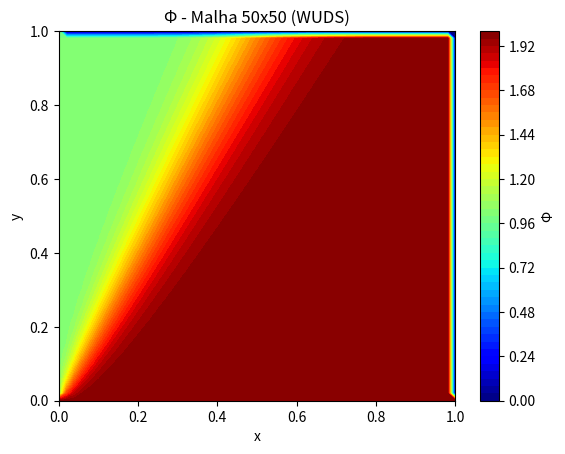
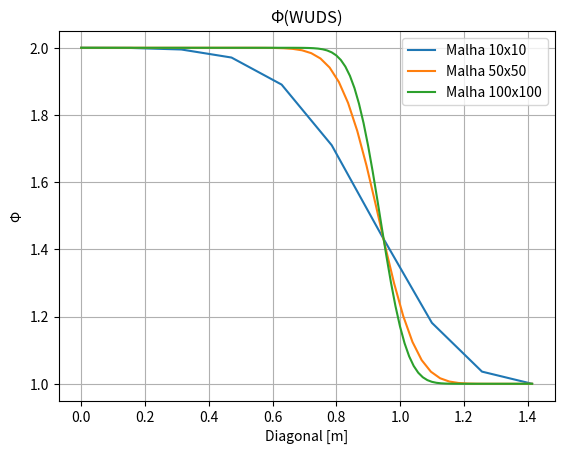

The matplotlib source for these figures, in order:
import numpy as np
import matplotlib.pyplot as plt

def advection_solver(grid_size, scheme='WUDS', u=1.0, v=2.0, phi_left=1.0, phi_bottom=2.0, tol=1e-6, max_iter=1000):
    Lx, Ly = 1.0, 1.0  # Dimensiones del dominio
    dx, dy = Lx / grid_size, Ly / grid_size
    
    # Inicializar phi
    phi = np.zeros((grid_size + 2, grid_size + 2))
    phi[:, 0] = phi_left  # Condición en x=0 (izquierda)
    phi[0, :] = phi_bottom  # Condición en y=0 (abajo)
    PeX = u * dx
    PeY = v * dy
    Alphax = PeX**2 / 10 + (2 * (PeX**2))
    Alphay = PeY**2 / 10 + (2 * (PeY**2))
    
    # Iteración
    for _ in range(max_iter):
        phi_old = phi.copy()
        for i in range(1, grid_size + 1):
            for j in range(1, grid_size + 1):
                # Coeficientes según el esquema
                if scheme == 'WUDS':
                    a_W = u * (0.5 + Alphax) if u > 0 else 0
                    a_E = -u * (0.5 - Alphax) if u < 0 else 0
                    a_S = v * (0.5 + Alphay) if v > 0 else 0
                    a_N = -v * (0.5 - Alphay) if v < 0 else 0
                    a_P = -(a_W + a_E + a_S + a_N)
                
                # Actualización de phi en el nodo P
                if a_P != 0:  # Evitar divisiones por cero
                    phi[i, j] = (a_W * phi[i, j-1] + a_E * phi[i, j+1] +
                                 a_S * phi[i-1, j] + a_N * phi[i+1, j]) / -a_P
        
        # Convergencia
        if np.linalg.norm(phi - phi_old, ord=np.inf) < tol:
            break
    
    return phi

# Parámetros y resolución
grid_sizes = [10, 50, 100]
scheme = 'WUDS'
diagonal_results = []

for grid_size in grid_sizes:
    phi = advection_solver(grid_size, scheme=scheme)
    x = np.linspace(0, 1, grid_size + 2)
    y = np.linspace(0, 1, grid_size + 2)
    X, Y = np.meshgrid(x, y)
    
    # Guardar valores de la diagonal para comparación
    diag_phi = np.array([phi[i, grid_size - i] for i in range(1, grid_size + 1)])  # Diagonal desde (0,1) hasta (1,0)
    diag_dist = np.linspace(0, np.sqrt(2), len(diag_phi))  # Longitud de la diagonal
    diagonal_results.append((diag_dist, diag_phi, grid_size))
    
    # Graficar solo contorno para malla 50x50
    if grid_size == 50:
        plt.figure()
        plt.contourf(X, Y, phi, levels=50, cmap='jet')
        plt.colorbar(label='Φ')
        plt.title(f'Φ - Malha {grid_size}x{grid_size} (WUDS)')
        plt.xlabel('x')
        plt.ylabel('y')
        plt.show()

# Graficar comparación de Φ a lo largo de la diagonal para todas las mallas
plt.figure()
for diag_dist, diag_phi, grid_size in diagonal_results:
    plt.plot(diag_dist, diag_phi, label=f'Malha {grid_size}x{grid_size}')
    
plt.title('Φ(WUDS)')
plt.xlabel('Diagonal [m]')
plt.ylabel('Φ')
plt.legend()
plt.grid()
plt.show()
